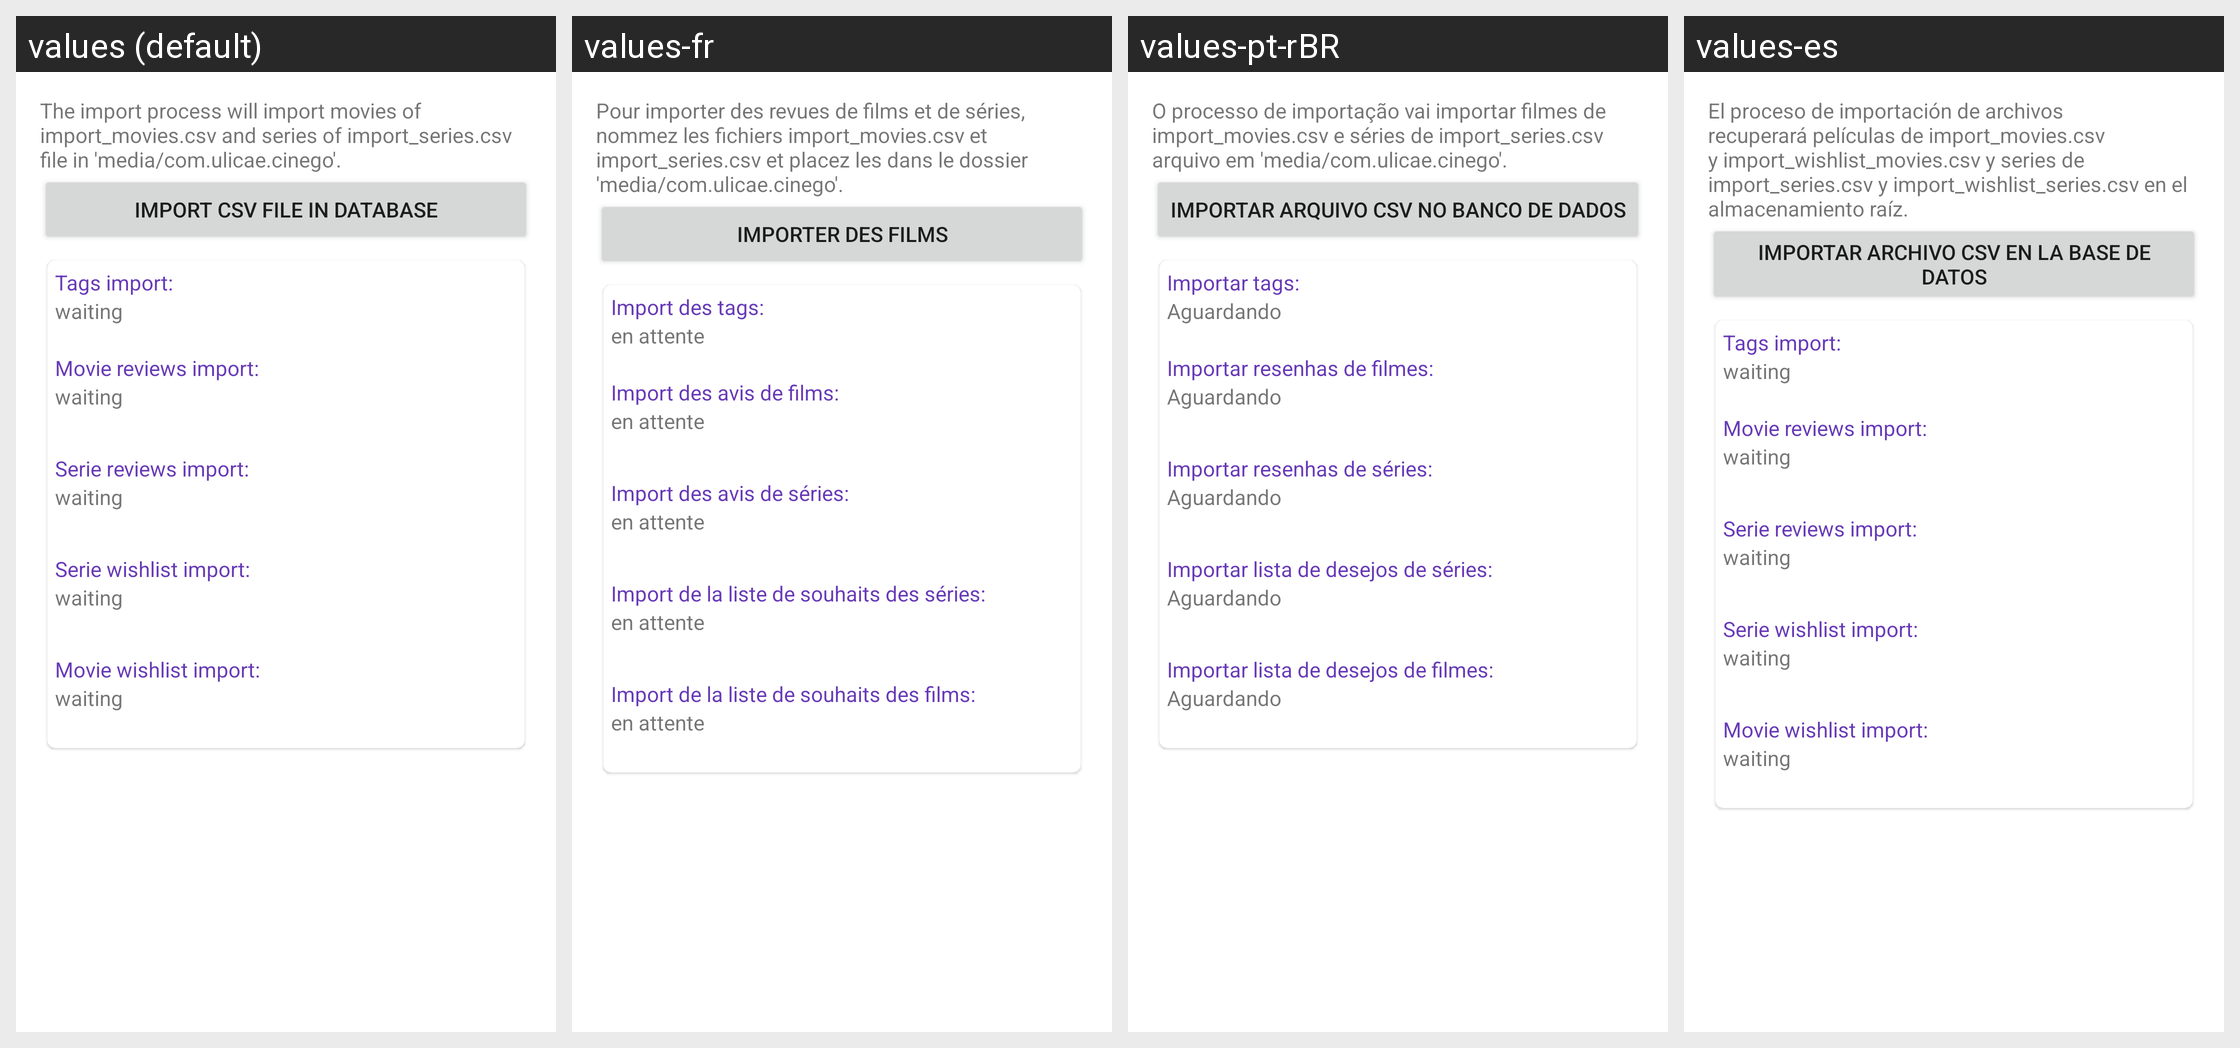

The Android screen above is rendered under several locales of the same app. Produce the string resources it draws, with the default and per-locale values.
Android screen res/layout/content_import_db.xml rendered under 4 locales, left to right: values (default), values-fr, values-pt-rBR, values-es. Device: Nexus 5 (rendered at 1080×1920; each locale shown at half size, 540×960, under a caption strip naming it); theme AppTheme.
Other locales in the repository, not shown: values-cn, values-de, values-nl, values-pl.
Strings drawn on this screen, with the default value and each locale's value (text and hints the layout hard-codes, and strings that could not be matched under every locale, appear in the picture but are not listed):

import_db_label
  values: The import process will import movies of import_movies.csv and series of import_series.csv file in 'media/com.ulicae.cinego'.
  values-fr: Pour importer des revues de films et de séries, nommez les fichiers import_movies.csv et import_series.csv et placez les dans le dossier 'media/com.ulicae.cinego'.
  values-pt-rBR: O processo de importação vai importar filmes de import_movies.csv e séries de import_series.csv arquivo em 'media/com.ulicae.cinego'.
  values-es: El proceso de importación de archivos recuperará películas de import_movies.csv y import_wishlist_movies.csv y series de import_series.csv y import_wishlist_series.csv en el almacenamiento raíz.

import_db
  values: Import CSV file in database
  values-fr: Importer des films
  values-pt-rBR: Importar arquivo CSV no banco de dados
  values-es: Importar archivo CSV en la base de datos

import_tags_status
  values: Tags import:
  values-fr: Import des tags:
  values-pt-rBR: Importar tags:
  values-es: Tags import:

import_status_waiting
  values: waiting
  values-fr: en attente
  values-pt-rBR: Aguardando
  values-es: waiting

import_movies_status
  values: Movie reviews import:
  values-fr: Import des avis de films:
  values-pt-rBR: Importar resenhas de filmes:
  values-es: Movie reviews import:

import_series_status
  values: Serie reviews import:
  values-fr: Import des avis de séries:
  values-pt-rBR: Importar resenhas de séries:
  values-es: Serie reviews import:

import_wishlist_series_status
  values: Serie wishlist import:
  values-fr: Import de la liste de souhaits des séries:
  values-pt-rBR: Importar lista de desejos de séries:
  values-es: Serie wishlist import:

import_wishlist_movies_status
  values: Movie wishlist import:
  values-fr: Import de la liste de souhaits des films:
  values-pt-rBR: Importar lista de desejos de filmes:
  values-es: Movie wishlist import:
